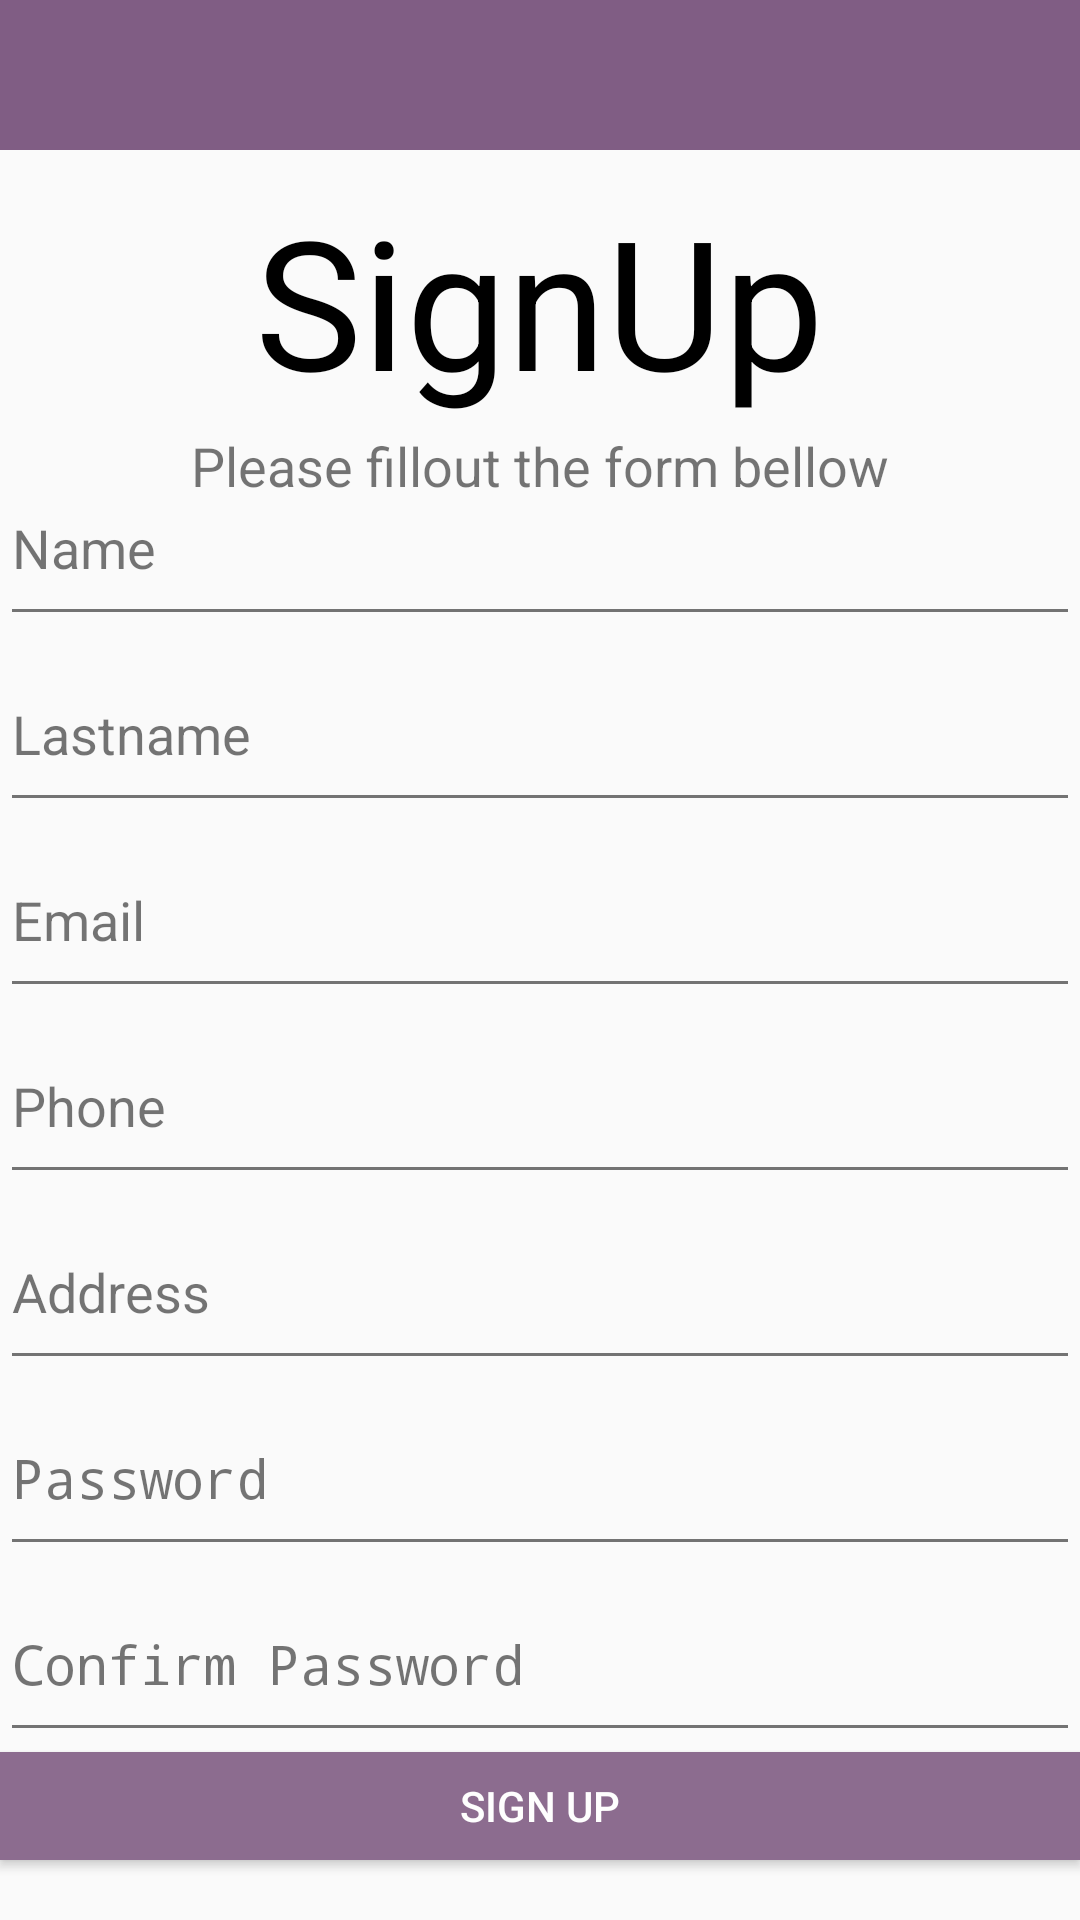

Write the Android layout XML for this screen, with the resource values it uses.
<!-- AndroidManifest.xml: application theme Theme.AppCompat.DayNight.NoActionBar -->
<!-- res/layout/activity_passenger_register.xml -->
<?xml version="1.0" encoding="utf-8"?>
<RelativeLayout xmlns:android="http://schemas.android.com/apk/res/android"
    xmlns:app="http://schemas.android.com/apk/res-auto"
    xmlns:tools="http://schemas.android.com/tools"
    android:layout_width="match_parent"
    android:layout_height="match_parent"
    tools:context=".PassengerRegisterActivity">

    <ImageView
        android:layout_width="wrap_content"
        android:layout_height="match_parent"
        android:layout_alignParentStart="true"
        android:layout_alignParentTop="true"
        android:layout_marginStart="-400dp"
        android:scaleType="centerCrop"
        app:srcCompat="@drawable/car" />

    <com.google.android.material.appbar.AppBarLayout
        android:id="@+id/appbar"
        android:layout_width="match_parent"
        android:layout_height="wrap_content"
        android:theme="@style/AppTheme.AppBarOverlay">

        <include
            android:id="@+id/toolbar"
            layout="@layout/toolbar"/>
    </com.google.android.material.appbar.AppBarLayout>

    <TextView
        android:id="@+id/LogInTitle"
        android:layout_width="wrap_content"
        android:layout_height="wrap_content"
        android:layout_alignParentTop="true"
        android:layout_centerHorizontal="true"
        android:layout_marginTop="60dp"
        android:textSize="60dp"
        android:text="SignUp"
        android:textColor="@color/black"/>

    <TextView
        android:id="@+id/HelloText"
        android:layout_width="wrap_content"
        android:layout_height="wrap_content"
        android:layout_below="@+id/LogInTitle"
        android:layout_centerHorizontal="true"
        android:layout_marginTop="3dp"
        android:textSize="18dp"
        android:text="Please fillout the form bellow"/>

    <RelativeLayout
        android:id="@+id/layoutr"
        android:alpha="0.9"
        android:layout_width="match_parent"
        android:layout_height="490dp"
        android:layout_alignParentStart="true"
        android:layout_alignParentEnd="true"
        android:layout_alignParentBottom="true"
        android:layout_centerHorizontal="true"
        android:layout_marginStart="0dp"
        android:layout_marginTop="-50dp"
        android:layout_marginEnd="0dp"
        android:layout_marginBottom="0dp"
        android:background="@drawable/login_background"
        app:layout_constraintStart_toStartOf="parent"
        app:layout_constraintTop_toTopOf="parent">

    <LinearLayout
        android:id="@+id/LinearLayout"
        android:layout_width="405dp"
        android:layout_height="653dp"
        android:layout_alignParentTop="true"
        android:layout_centerHorizontal="true"
        android:orientation="vertical"
        tools:ignore="MissingConstraints"
        tools:layout_editor_absoluteX="27dp"
        tools:layout_editor_absoluteY="79dp">

        <EditText
            android:id="@+id/registrationFirstName"
            android:layout_width="match_parent"
            android:layout_height="62dp"
            android:ems="10"
            android:hint="@string/name_hint"
            android:inputType="textPersonName"
            tools:layout_editor_absoluteX="97dp"
            tools:layout_editor_absoluteY="232dp" />

        <EditText
            android:id="@+id/registrationLastName"
            android:layout_width="match_parent"
            android:layout_height="62dp"
            android:ems="10"
            android:hint="@string/last_name_hint"
            android:inputType="textPersonName"
            tools:layout_editor_absoluteX="97dp"
            tools:layout_editor_absoluteY="232dp" />

        <EditText
            android:id="@+id/registrationEmail"
            android:layout_width="match_parent"
            android:layout_height="62dp"
            android:ems="10"
            android:hint="@string/email_hint"
            android:inputType="textEmailAddress" />


        <EditText
            android:id="@+id/registrationPhone"
            android:layout_width="match_parent"
            android:layout_height="62dp"
            android:ems="10"
            android:hint="@string/phone_hint"
            android:inputType="phone" />

        <EditText
            android:id="@+id/registrationAddress"
            android:layout_width="match_parent"
            android:layout_height="62dp"
            android:ems="10"
            android:hint="@string/address_hint"
            android:inputType="textPersonName"
            tools:layout_editor_absoluteX="97dp"
            tools:layout_editor_absoluteY="232dp" />

        <EditText
            android:id="@+id/registrationPassword"
            android:layout_width="match_parent"
            android:layout_height="62dp"
            android:ems="10"
            android:hint="@string/password_hint"
            android:inputType="textPassword" />

        <EditText
            android:id="@+id/registrationConfirmPassword"
            android:layout_width="match_parent"
            android:layout_height="62dp"
            android:ems="10"
            android:hint="@string/confirm_password_hint"
            android:inputType="textPassword" />

        <Button
            android:id="@+id/registerBtn"
            android:layout_width="match_parent"
            android:layout_height="36dp"
            android:background="#805D84"
            android:text="@string/register_button"
            android:textColor="#FFFFFF"
            tools:layout_editor_absoluteX="158dp"
            tools:layout_editor_absoluteY="341dp" />

    </LinearLayout>

</RelativeLayout>
</RelativeLayout>
<!-- res/layout/toolbar.xml (included above) -->
<?xml version="1.0" encoding="utf-8"?>
<androidx.appcompat.widget.Toolbar xmlns:android="http://schemas.android.com/apk/res/android"
    xmlns:app="http://schemas.android.com/apk/res-auto"
    android:layout_width="match_parent"
    android:layout_height="50dp"
    android:background="#805D84"
    android:elevation="4dp"
    android:theme="@style/ThemeOverlay.AppCompat.Dark.ActionBar"
    app:popupTheme="@style/ThemeOverlay.AppCompat.Light">

</androidx.appcompat.widget.Toolbar>
<!-- resources referenced by this layout -->
<resources>
  <color name="black">#000000</color>
  <!-- drawable car: jpg bitmap (drawable, 451824 bytes) -->
  <string name="address_hint">Address</string>
  <string name="confirm_password_hint">Confirm Password</string>
  <string name="email_hint">Email</string>
  <string name="last_name_hint">Lastname</string>
  <string name="name_hint">Name</string>
  <string name="password_hint">Password</string>
  <string name="phone_hint">Phone</string>
  <string name="register_button">Sign Up</string>
</resources>
